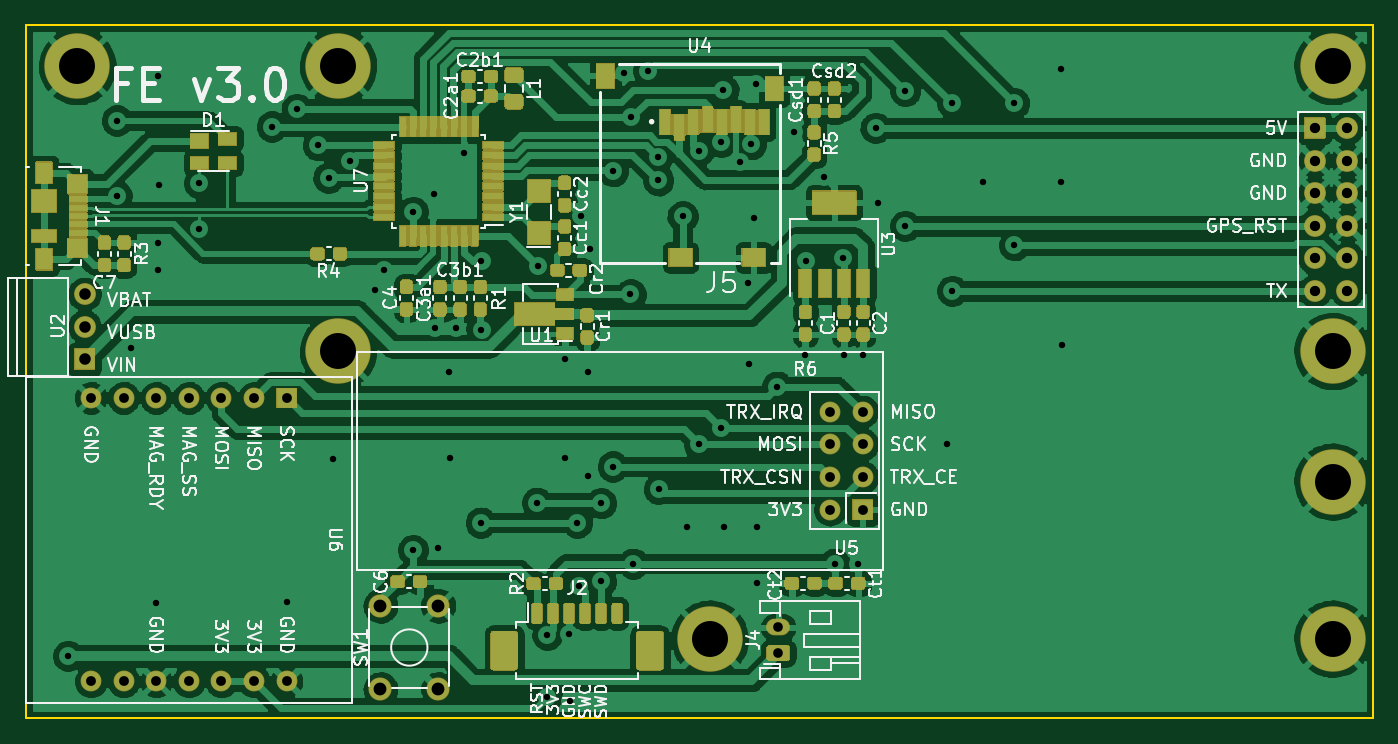
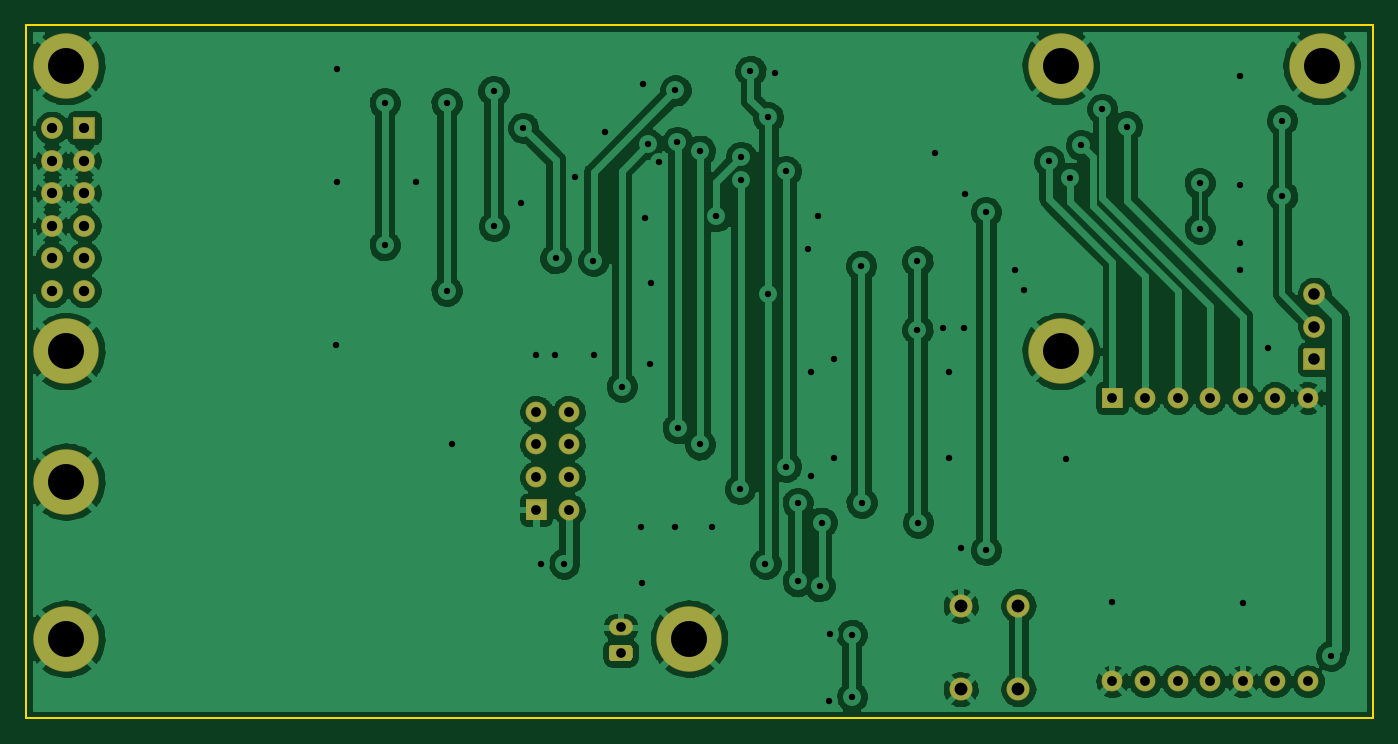
Circuit board: 10 layer files. Board 105.0 x 54.0 mm.
- drill: FE_v3.drl (2764 bytes)
- bottom_copper: FE_v3.gbl (241689 bytes)
- bottom_silk: FE_v3.gbo (556 bytes)
- paste: FE_v3.gbp (555 bytes)
- bottom_mask: FE_v3.gbs (3478 bytes)
- outline: FE_v3.gm1 (787 bytes)
- top_copper: FE_v3.gtl (305864 bytes)
- top_silk: FE_v3.gto (66709 bytes)
- paste: FE_v3.gtp (21813 bytes)
- top_mask: FE_v3.gts (84342 bytes)

=== drill: FE_v3.drl ===
M48
; DRILL file {KiCad 5.99.0-unknown-57e35c9~88~ubuntu19.10.1} date Wed Sep 15 00:48:24 2021
; FORMAT={-:-/ absolute / metric / decimal}
; #@! TF.CreationDate,2021-09-15T00:48:24-03:00
; #@! TF.GenerationSoftware,Kicad,Pcbnew,5.99.0-unknown-57e35c9~88~ubuntu19.10.1
FMAT,2
METRIC
T1C0.500
T2C0.750
T3C0.762
T4C0.800
T5C0.900
T6C1.000
T7C2.800
%
G90
G05
T1
X69.659Y-78.613
X73.456Y-42.753
X73.469Y-36.893
X74.549Y-54.61
X76.53Y-74.463
X76.708Y-33.426
X76.708Y-46.431
X76.708Y-48.539
X76.733Y-41.91
X79.883Y-41.783
X79.883Y-45.314
X85.547Y-37.363
X86.69Y-74.413
X87.478Y-35.992
X89.129Y-38.811
X89.967Y-41.351
X90.322Y-63.246
X91.618Y-40.081
X93.599Y-50.063
X94.31Y-48.565
X96.545Y-44.018
X96.545Y-70.358
X98.171Y-42.621
X98.234Y-53.023
X98.501Y-70.231
X99.377Y-56.451
X99.403Y-63.221
X99.885Y-53.023
X100.508Y-39.446
X101.829Y-68.224
X101.879Y-47.854
X101.879Y-53.188
X106.223Y-66.675
X106.274Y-48.209
X106.985Y-81.788
X107.01Y-76.962
X108.407Y-55.474
X108.407Y-63.221
X108.687Y-76.911
X108.763Y-82.118
X109.347Y-68.224
X109.499Y-73.177
X109.626Y-44.323
X110.16Y-56.464
X110.16Y-64.618
X110.363Y-46.888
X111.201Y-66.7
X111.201Y-72.796
X112.116Y-40.843
X112.116Y-63.856
X112.979Y-33.223
X113.487Y-50.444
X113.513Y-36.652
X113.716Y-71.425
X114.884Y-33.02
X115.621Y-39.726
X115.646Y-41.554
X115.697Y-65.608
X117.551Y-44.348
X117.919Y-68.529
X118.821Y-39.243
X118.821Y-62.128
X120.548Y-60.858
X120.574Y-38.557
X120.726Y-34.544
X120.752Y-68.529
X121.983Y-40.132
X122.618Y-49.53
X122.733Y-55.855
X122.86Y-38.735
X123.088Y-44.526
X123.241Y-34.011
X123.317Y-72.962
X123.38Y-68.529
X124.917Y-57.633
X126.238Y-37.782
X127.102Y-55.143
X127.127Y-47.816
X128.575Y-41.3
X129.413Y-71.425
X130.073Y-47.625
X130.099Y-55.194
X131.242Y-71.45
X131.623Y-55.169
X132.588Y-37.465
X132.791Y-43.307
X134.874Y-45.11
X134.899Y-34.595
X138.176Y-62.103
X138.557Y-35.56
X138.557Y-50.165
X140.97Y-41.656
X143.383Y-35.535
X143.383Y-46.609
X147.066Y-32.868
X147.066Y-41.656
X147.142Y-54.381
T2
X125.0Y-76.384
X125.0Y-78.384
T3
X129.032Y-59.588
X129.032Y-62.128
X129.032Y-64.668
X129.032Y-67.208
X131.572Y-59.588
X131.572Y-62.128
X131.572Y-64.668
X131.572Y-67.208
X71.45Y-58.51
X71.45Y-80.59
X73.99Y-58.51
X73.99Y-80.59
X76.53Y-58.51
X76.53Y-80.59
X79.07Y-58.51
X79.07Y-80.59
X81.61Y-58.51
X81.61Y-80.59
X84.15Y-58.51
X84.15Y-80.59
X86.69Y-58.51
X86.69Y-80.59
T4
X166.79Y-37.471
X166.79Y-40.011
X166.79Y-42.551
X166.79Y-45.091
X166.79Y-47.631
X166.79Y-50.171
X169.33Y-37.471
X169.33Y-40.011
X169.33Y-42.551
X169.33Y-45.091
X169.33Y-47.631
X169.33Y-50.171
T5
X70.95Y-50.41
X70.95Y-52.95
X70.95Y-55.49
T6
X94.005Y-74.704
X94.005Y-81.204
X98.505Y-74.704
X98.505Y-81.204
T7
X70.39Y-32.645
X90.71Y-32.645
X90.71Y-54.87
X119.66Y-77.27
X168.19Y-32.645
X168.19Y-54.87
X168.19Y-65.03
X168.19Y-77.27
T0
M30

=== bottom_copper: FE_v3.gbl (241689 bytes, source omitted) ===
=== bottom_silk: FE_v3.gbo ===
G04 #@! TF.GenerationSoftware,KiCad,Pcbnew,5.99.0-unknown-57e35c9~88~ubuntu19.10.1*
G04 #@! TF.CreationDate,2021-09-15T00:48:27-03:00*
G04 #@! TF.ProjectId,Femtosat,46656d74-6f73-4617-942e-6b696361645f,rev?*
G04 #@! TF.SameCoordinates,Original*
G04 #@! TF.FileFunction,Legend,Bot*
G04 #@! TF.FilePolarity,Positive*
%FSLAX46Y46*%
G04 Gerber Fmt 4.6, Leading zero omitted, Abs format (unit mm)*
G04 Created by KiCad (PCBNEW 5.99.0-unknown-57e35c9~88~ubuntu19.10.1) date 2021-09-15 00:48:27*
%MOMM*%
%LPD*%
G01*
G04 APERTURE LIST*
G04 APERTURE END LIST*
M02*

=== paste: FE_v3.gbp ===
G04 #@! TF.GenerationSoftware,KiCad,Pcbnew,5.99.0-unknown-57e35c9~88~ubuntu19.10.1*
G04 #@! TF.CreationDate,2021-09-15T00:48:27-03:00*
G04 #@! TF.ProjectId,Femtosat,46656d74-6f73-4617-942e-6b696361645f,rev?*
G04 #@! TF.SameCoordinates,Original*
G04 #@! TF.FileFunction,Paste,Bot*
G04 #@! TF.FilePolarity,Positive*
%FSLAX46Y46*%
G04 Gerber Fmt 4.6, Leading zero omitted, Abs format (unit mm)*
G04 Created by KiCad (PCBNEW 5.99.0-unknown-57e35c9~88~ubuntu19.10.1) date 2021-09-15 00:48:27*
%MOMM*%
%LPD*%
G01*
G04 APERTURE LIST*
G04 APERTURE END LIST*
M02*

=== bottom_mask: FE_v3.gbs ===
G04 #@! TF.GenerationSoftware,KiCad,Pcbnew,5.99.0-unknown-57e35c9~88~ubuntu19.10.1*
G04 #@! TF.CreationDate,2021-09-15T00:48:27-03:00*
G04 #@! TF.ProjectId,Femtosat,46656d74-6f73-4617-942e-6b696361645f,rev?*
G04 #@! TF.SameCoordinates,Original*
G04 #@! TF.FileFunction,Soldermask,Bot*
G04 #@! TF.FilePolarity,Negative*
%FSLAX46Y46*%
G04 Gerber Fmt 4.6, Leading zero omitted, Abs format (unit mm)*
G04 Created by KiCad (PCBNEW 5.99.0-unknown-57e35c9~88~ubuntu19.10.1) date 2021-09-15 00:48:27*
%MOMM*%
%LPD*%
G01*
G04 APERTURE LIST*
%ADD10C,5.102000*%
%ADD11C,1.702000*%
%ADD12C,1.626000*%
%ADD13C,1.802000*%
%ADD14O,1.852000X1.302000*%
G04 APERTURE END LIST*
D10*
X119660000Y-77270000D03*
X70390000Y-32645000D03*
X168190000Y-77270000D03*
X168190000Y-65030000D03*
X90710000Y-32645000D03*
X90710000Y-54870000D03*
X168190000Y-32645000D03*
X168190000Y-54870000D03*
G36*
G01*
X165939000Y-38271000D02*
X165939000Y-36671000D01*
G75*
G02*
X165990000Y-36620000I51000J0D01*
G01*
X167590000Y-36620000D01*
G75*
G02*
X167641000Y-36671000I0J-51000D01*
G01*
X167641000Y-38271000D01*
G75*
G02*
X167590000Y-38322000I-51000J0D01*
G01*
X165990000Y-38322000D01*
G75*
G02*
X165939000Y-38271000I0J51000D01*
G01*
G37*
D11*
X169330000Y-37471000D03*
X166790000Y-40011000D03*
X169330000Y-40011000D03*
X166790000Y-42551000D03*
X169330000Y-42551000D03*
X166790000Y-45091000D03*
X169330000Y-45091000D03*
X166790000Y-47631000D03*
X169330000Y-47631000D03*
X166790000Y-50171000D03*
X169330000Y-50171000D03*
D12*
X86690200Y-80590000D03*
X84150200Y-80590000D03*
X81610200Y-80590000D03*
X79070200Y-80590000D03*
X76530200Y-80590000D03*
X73990200Y-80590000D03*
X71450200Y-80590000D03*
X71450200Y-58510000D03*
X73990200Y-58510000D03*
X76530200Y-58510000D03*
X79070200Y-58510000D03*
X81610200Y-58510000D03*
X84150200Y-58510000D03*
G36*
G01*
X85928200Y-57697000D02*
X87452200Y-57697000D01*
G75*
G02*
X87503200Y-57748000I0J-51000D01*
G01*
X87503200Y-59272000D01*
G75*
G02*
X87452200Y-59323000I-51000J0D01*
G01*
X85928200Y-59323000D01*
G75*
G02*
X85877200Y-59272000I0J51000D01*
G01*
X85877200Y-57748000D01*
G75*
G02*
X85928200Y-57697000I51000J0D01*
G01*
G37*
X129032000Y-59588400D03*
X131572000Y-59588400D03*
X129032000Y-62128400D03*
X131572000Y-62128400D03*
X129032000Y-64668400D03*
X131572000Y-64668400D03*
X129032000Y-67208400D03*
G36*
G01*
X132385000Y-66446400D02*
X132385000Y-67970400D01*
G75*
G02*
X132334000Y-68021400I-51000J0D01*
G01*
X130810000Y-68021400D01*
G75*
G02*
X130759000Y-67970400I0J51000D01*
G01*
X130759000Y-66446400D01*
G75*
G02*
X130810000Y-66395400I51000J0D01*
G01*
X132334000Y-66395400D01*
G75*
G02*
X132385000Y-66446400I0J-51000D01*
G01*
G37*
D11*
X70950000Y-50410000D03*
X70950000Y-52950000D03*
G36*
G01*
X71801000Y-54690000D02*
X71801000Y-56290000D01*
G75*
G02*
X71750000Y-56341000I-51000J0D01*
G01*
X70150000Y-56341000D01*
G75*
G02*
X70099000Y-56290000I0J51000D01*
G01*
X70099000Y-54690000D01*
G75*
G02*
X70150000Y-54639000I51000J0D01*
G01*
X71750000Y-54639000D01*
G75*
G02*
X71801000Y-54690000I0J-51000D01*
G01*
G37*
D13*
X94005400Y-81203800D03*
X94005400Y-74703800D03*
X98505400Y-81203800D03*
X98505400Y-74703800D03*
D14*
X125000000Y-76384400D03*
G36*
G01*
X125654752Y-79035400D02*
X124345248Y-79035400D01*
G75*
G02*
X124074000Y-78764152I0J271248D01*
G01*
X124074000Y-78004648D01*
G75*
G02*
X124345248Y-77733400I271248J0D01*
G01*
X125654752Y-77733400D01*
G75*
G02*
X125926000Y-78004648I0J-271248D01*
G01*
X125926000Y-78764152D01*
G75*
G02*
X125654752Y-79035400I-271248J0D01*
G01*
G37*
M02*

=== outline: FE_v3.gm1 ===
G04 #@! TF.GenerationSoftware,KiCad,Pcbnew,5.99.0-unknown-57e35c9~88~ubuntu19.10.1*
G04 #@! TF.CreationDate,2021-09-15T00:48:28-03:00*
G04 #@! TF.ProjectId,Femtosat,46656d74-6f73-4617-942e-6b696361645f,rev?*
G04 #@! TF.SameCoordinates,Original*
G04 #@! TF.FileFunction,Profile,NP*
%FSLAX46Y46*%
G04 Gerber Fmt 4.6, Leading zero omitted, Abs format (unit mm)*
G04 Created by KiCad (PCBNEW 5.99.0-unknown-57e35c9~88~ubuntu19.10.1) date 2021-09-15 00:48:28*
%MOMM*%
%LPD*%
G01*
G04 APERTURE LIST*
G04 #@! TA.AperFunction,Profile*
%ADD10C,0.120000*%
G04 #@! TD*
G04 APERTURE END LIST*
D10*
X66360000Y-83470000D02*
X66360000Y-29470000D01*
X171360000Y-29470000D02*
X171360000Y-83470000D01*
X66360000Y-83470000D02*
X171360000Y-83470000D01*
X66360000Y-29470000D02*
X171360000Y-29470000D01*
M02*

=== top_copper: FE_v3.gtl (305864 bytes, source omitted) ===
=== top_silk: FE_v3.gto (66709 bytes, source omitted) ===
=== paste: FE_v3.gtp (21813 bytes, source omitted) ===
=== top_mask: FE_v3.gts (84342 bytes, source omitted) ===
